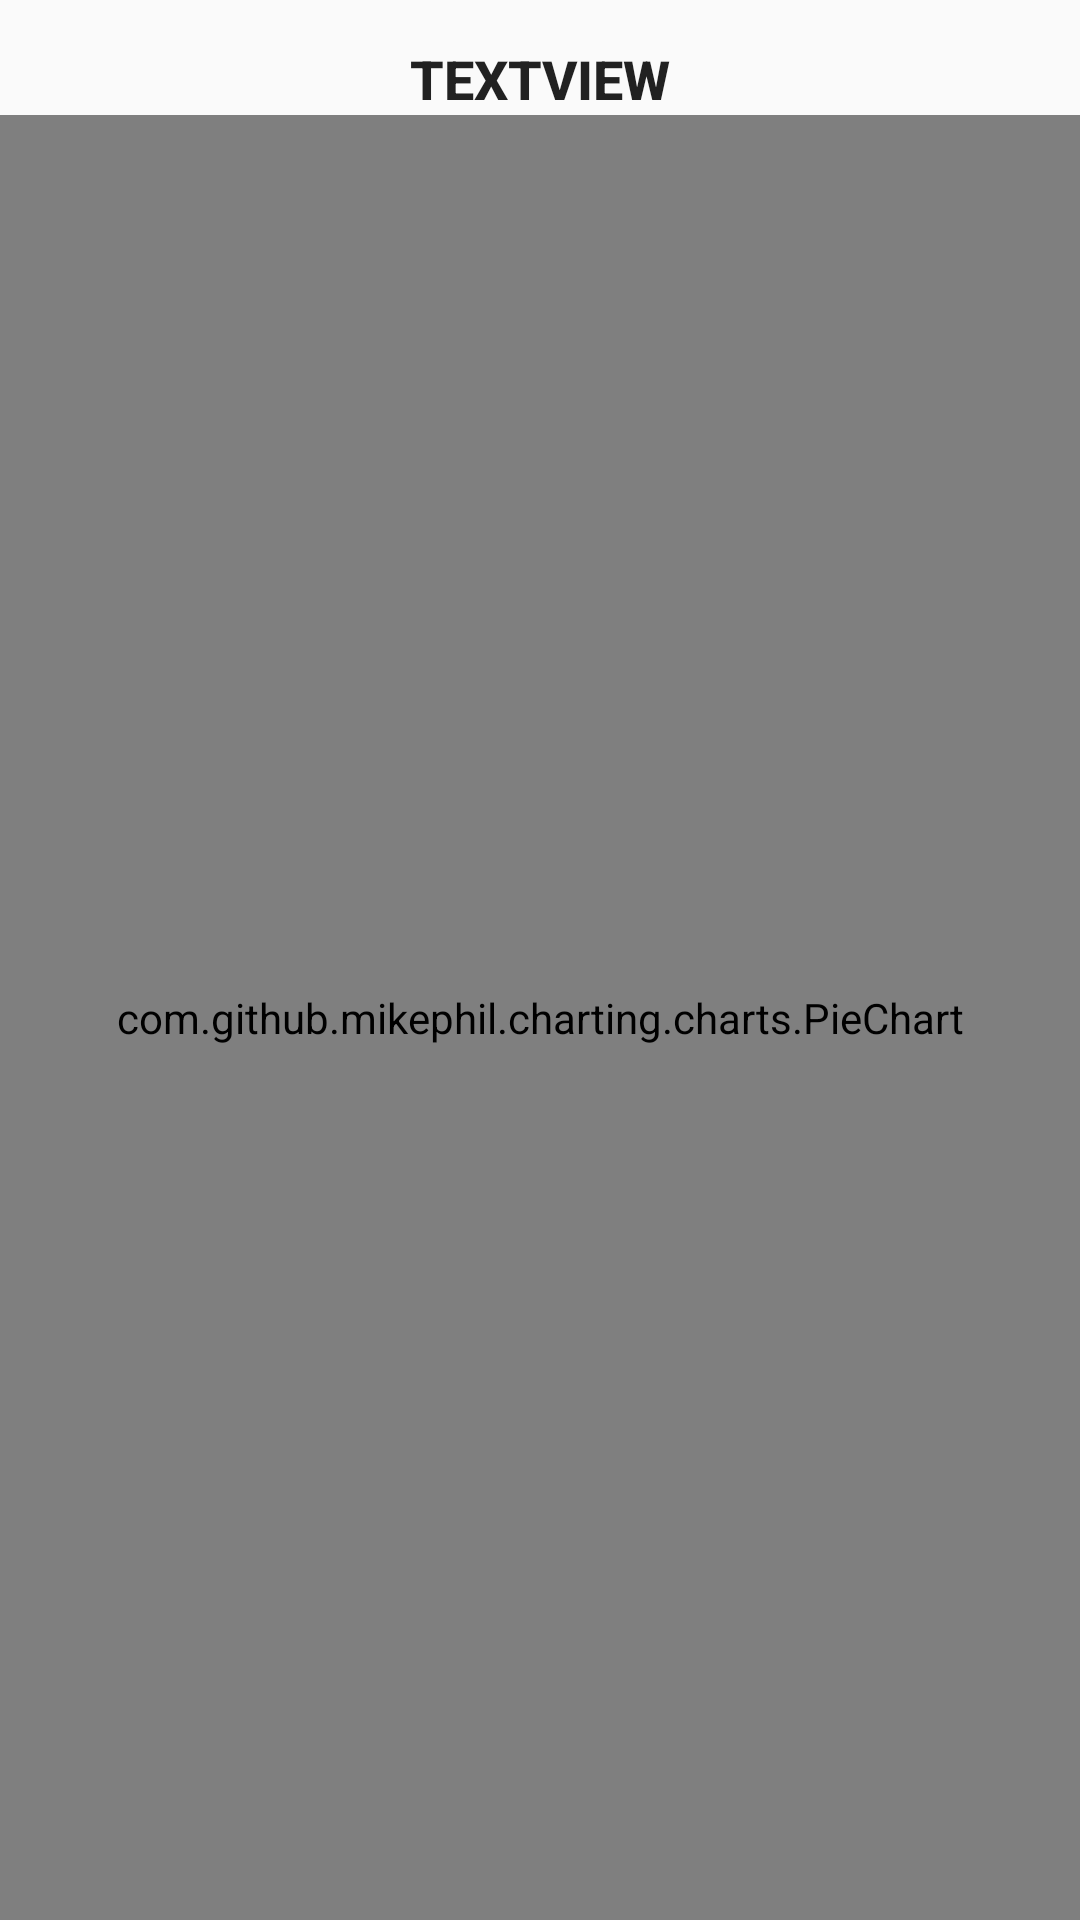

Produce the Android XML layout that renders to this screen, including the resource entries it uses.
<!-- AndroidManifest.xml: application theme AppTheme -->
<!-- res/layout/chart.xml -->
<?xml version="1.0" encoding="utf-8"?>
<FrameLayout xmlns:android="http://schemas.android.com/apk/res/android"
    xmlns:app="http://schemas.android.com/apk/res-auto"
    android:layout_width="match_parent"
    android:layout_height="match_parent"
    android:orientation="vertical">

    <LinearLayout
        android:layout_width="match_parent"
        android:layout_height="match_parent"
        android:orientation="vertical">

        <TextView
            android:id="@+id/title"
            android:layout_width="match_parent"
            android:layout_height="wrap_content"
            android:layout_marginTop="14dp"
            android:text="TextView"
            android:textAlignment="center"
            android:textAppearance="@style/TextAppearance.AppCompat.Button"
            android:textSize="18sp"
            android:textStyle="bold" />

        <com.github.mikephil.charting.charts.PieChart
            android:id="@+id/chart"
            android:layout_width="match_parent"
            android:layout_height="match_parent" />
    </LinearLayout>

</FrameLayout>
<!-- resources referenced by this layout -->
<resources>
  <style name="AppTheme" parent="Theme.AppCompat.DayNight.DarkActionBar">
          <item name="colorPrimary">@color/colorPrimary</item>
          <item name="colorPrimaryDark">@color/colorPrimaryDark</item>
          <item name="colorAccent">@color/colorAccent</item>
          <item name="actionBarStyle">@style/MyActionBar</item>
      </style>
  <color name="colorPrimary">#343a40</color>
  <color name="colorPrimaryDark">#343a40</color>
  <color name="colorAccent">#dc3545</color>
  <style name="MyActionBar" parent="@style/Widget.AppCompat.ActionBar.Solid">
          <item name="titleTextStyle">@style/MyTitleTextStyle</item>
      </style>
  <style name="MyTitleTextStyle" parent="@style/TextAppearance.AppCompat.Widget.ActionBar.Title">
          <item name="android:textColor">@color/text</item>
      </style>
  <color name="text">#fff</color>
</resources>
